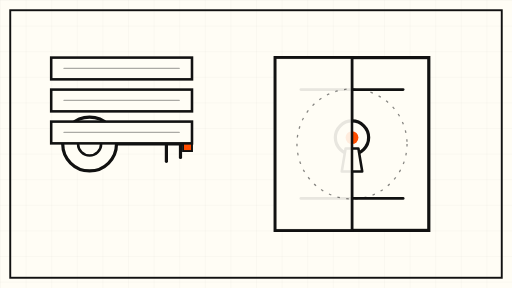
t = 0.00 s
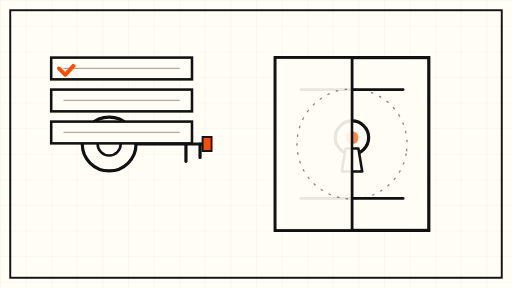
t = 1.65 s
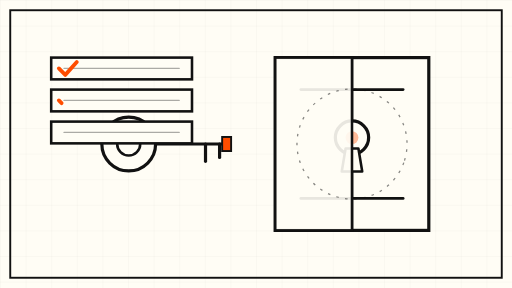
t = 3.30 s
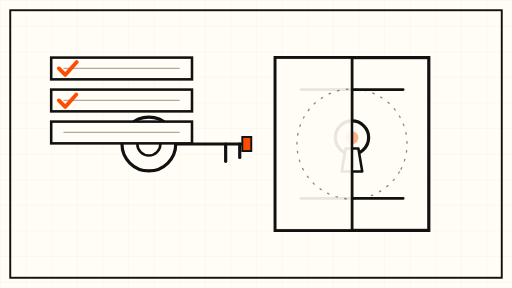
t = 5.00 s
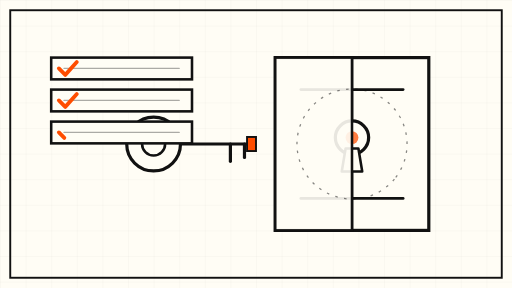
t = 6.60 s
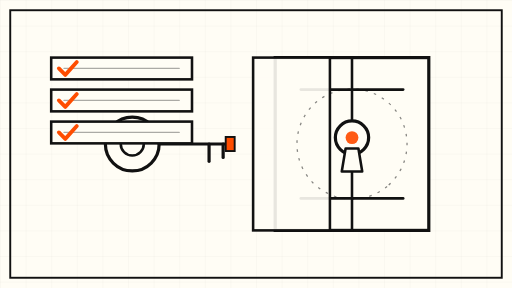
t = 8.40 s

The animated SVG that drew these frames (rendered in a browser with its animation timeline set to each time). Animation: 7 SMIL elements (animate=4,animateTransform=3); frames cover the first 8.40 s, repeats indefinitely.

<svg xmlns="http://www.w3.org/2000/svg" viewBox="0 0 800 450" role="img" aria-label="Animated schematic: a key sliding toward a locked gate, an orange checkmark stamping approval">
  <defs>
    <pattern id="grid" width="40" height="40" patternUnits="userSpaceOnUse">
      <path d="M 40 0 L 0 0 0 40" fill="none" stroke="#111111" stroke-opacity="0.08" stroke-width="1"/>
    </pattern>
  </defs>

  <!-- paper -->
  <rect x="0" y="0" width="800" height="450" fill="#FFFDF5"/>
  <rect x="0" y="0" width="800" height="450" fill="url(#grid)"/>
  <rect x="16" y="16" width="768" height="418" fill="none" stroke="#111111" stroke-width="3"/>

  <!-- locked gate: two panels + keyhole cloud -->
  <g stroke="#111111" stroke-width="4" fill="none" stroke-linecap="round">
    <rect x="430" y="90" width="240" height="270" fill="#FFFDF5" stroke-width="5"/>
    <line x1="550" y1="90" x2="550" y2="360"/>
    <line x1="470" y1="140" x2="630" y2="140"/>
    <line x1="470" y1="310" x2="630" y2="310"/>
    <!-- keyhole -->
    <circle cx="550" cy="215" r="26" fill="#FFFDF5" stroke-width="5"/>
    <path d="M 540 232 L 560 232 L 566 268 L 534 268 Z" fill="#FFFDF5" stroke-width="4" stroke-linejoin="round"/>
  </g>

  <!-- orange lock light: pulses slowly -->
  <circle cx="550" cy="215" r="10" fill="#FF4D00">
    <animate attributeName="opacity" values="1;0.25;1" dur="8s" repeatCount="indefinite"/>
  </circle>

  <!-- key sliding toward the gate, slow loop -->
  <g>
    <animateTransform attributeName="transform" type="translate" values="-40 0; 60 0; 60 0; -40 0" keyTimes="0; 0.45; 0.55; 1" dur="12s" repeatCount="indefinite"/>
    <g stroke="#111111" stroke-width="5" fill="none" stroke-linecap="round" stroke-linejoin="round">
      <circle cx="180" cy="225" r="42" fill="#FFFDF5"/>
      <circle cx="180" cy="225" r="18" fill="none" stroke-width="4"/>
      <line x1="222" y1="225" x2="330" y2="225"/>
      <line x1="300" y1="225" x2="300" y2="252"/>
      <line x1="322" y1="225" x2="322" y2="246"/>
    </g>
    <rect x="326" y="214" width="14" height="22" fill="#FF4D00" stroke="#111111" stroke-width="3"/>
  </g>

  <!-- scope checklist: three rows, checkmarks draw in sequence -->
  <g stroke="#111111" stroke-width="4" fill="none" stroke-linecap="round">
    <rect x="80" y="90" width="220" height="34" fill="#FFFDF5"/>
    <rect x="80" y="140" width="220" height="34" fill="#FFFDF5"/>
    <rect x="80" y="190" width="220" height="34" fill="#FFFDF5"/>
    <line x1="100" y1="107" x2="280" y2="107" stroke-width="2" stroke-opacity="0.35"/>
    <line x1="100" y1="157" x2="280" y2="157" stroke-width="2" stroke-opacity="0.35"/>
    <line x1="100" y1="207" x2="280" y2="207" stroke-width="2" stroke-opacity="0.35"/>
  </g>
  <g stroke="#FF4D00" stroke-width="6" fill="none" stroke-linecap="round" stroke-linejoin="round">
    <path d="M 92 107 l 10 10 l 18 -20" stroke-dasharray="48" stroke-dashoffset="48">
      <animate attributeName="stroke-dashoffset" values="48; 0; 0; 48" keyTimes="0; 0.2; 0.7; 1" dur="12s" repeatCount="indefinite"/>
    </path>
    <path d="M 92 157 l 10 10 l 18 -20" stroke-dasharray="48" stroke-dashoffset="48">
      <animate attributeName="stroke-dashoffset" values="48; 48; 0; 0; 48" keyTimes="0; 0.25; 0.45; 0.7; 1" dur="12s" repeatCount="indefinite"/>
    </path>
    <path d="M 92 207 l 10 10 l 18 -20" stroke-dasharray="48" stroke-dashoffset="48">
      <animate attributeName="stroke-dashoffset" values="48; 48; 48; 0; 0; 48" keyTimes="0; 0.45; 0.5; 0.7; 0.75; 1" dur="12s" repeatCount="indefinite"/>
    </path>
  </g>

  <!-- gate panels slowly open once the key arrives -->
  <g>
    <animateTransform attributeName="transform" type="translate" values="0 0; 0 0; -46 0; 0 0" keyTimes="0; 0.55; 0.75; 1" dur="12s" repeatCount="indefinite"/>
    <rect x="430" y="90" width="120" height="270" fill="#FFFDF5" fill-opacity="0.9" stroke="#111111" stroke-width="4"/>
  </g>

  <!-- rotating dashed ring around the keyhole, very slow -->
  <circle cx="550" cy="225" r="86" fill="none" stroke="#111111" stroke-width="2" stroke-dasharray="4 10" opacity="0.5">
    <animateTransform attributeName="transform" type="rotate" from="0 550 225" to="360 550 225" dur="60s" repeatCount="indefinite"/>
  </circle>
</svg>
